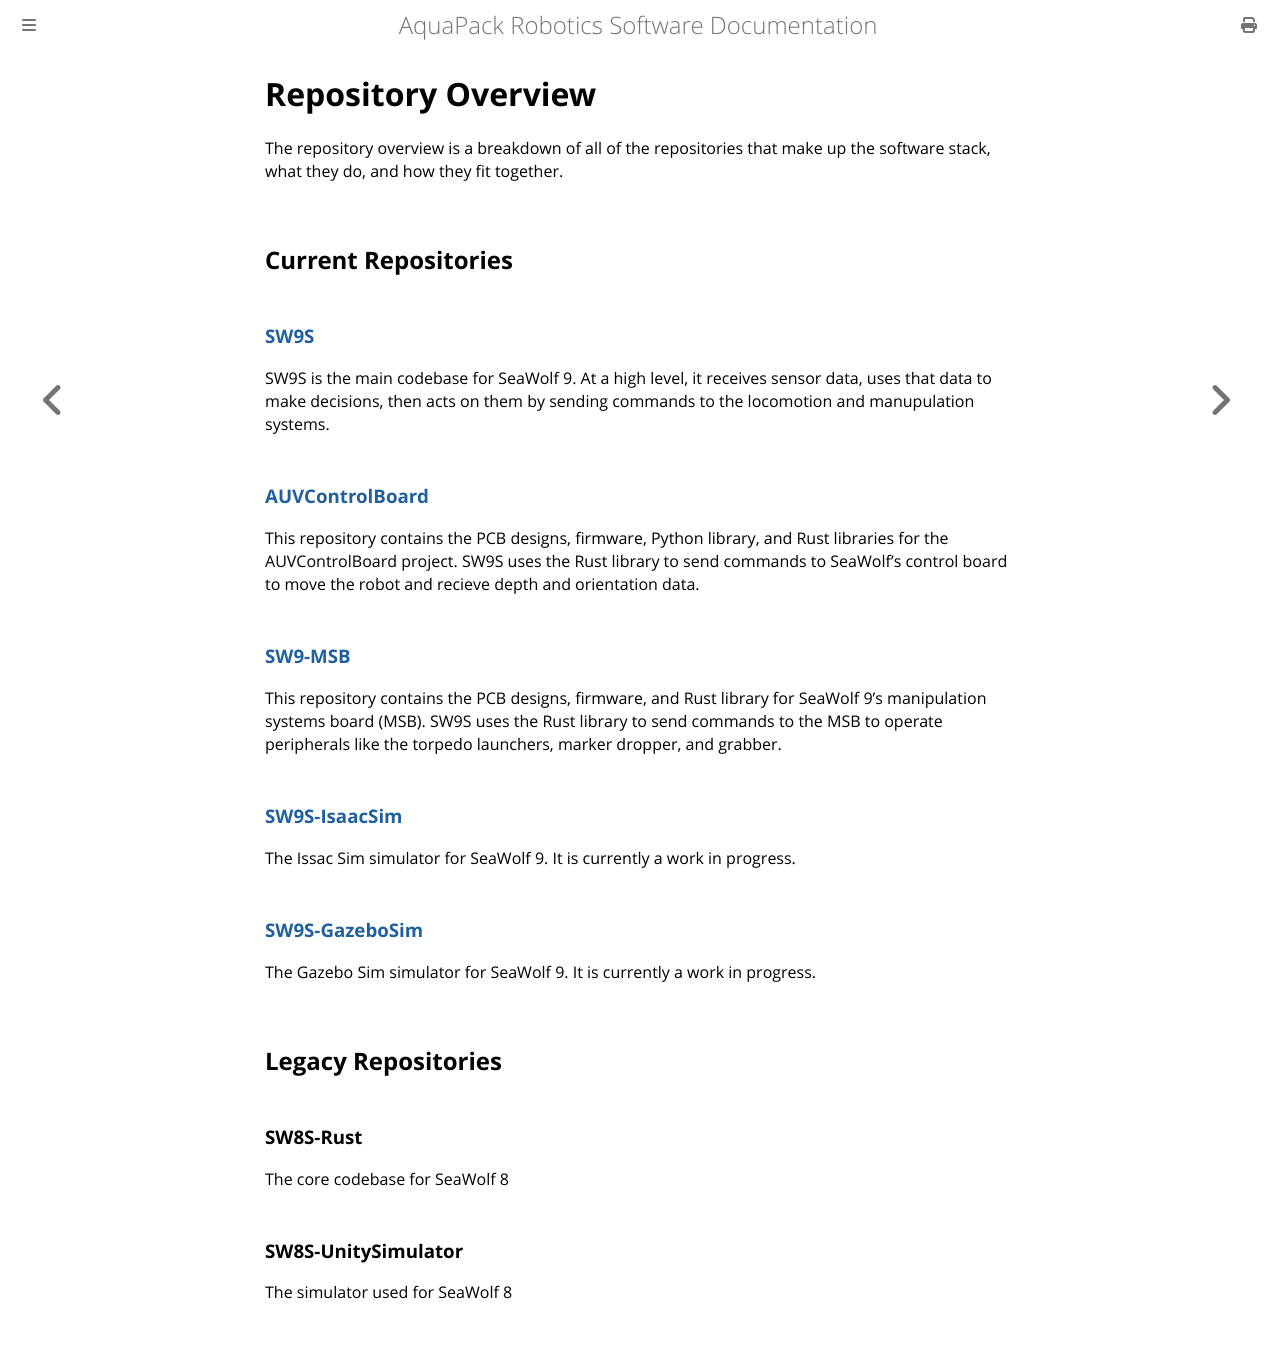

repository: ncsurobotics/documentation · page: quickstart/repository_overview.html · generator: mdbook

[SW9S]: https://github.com/ncsurobotics/sw9S/
[AUVControlBoard]: https://github.com/ncsurobotics/AUVControlBoard
[SW9-MSB]: https://github.com/ncsurobotics/SW9-MSB
[SW9S-IsaacSim]: https://github.com/ncsurobotics/SW9S-IsaacSim
[SW9S-GazeboSim]: https://github.com/ncsurobotics/SW9S-GazeboSim

# Repository Overview
The repository overview is a breakdown of all of the repositories that make up the software stack, what they do, and how they fit together.

## Current Repositories
### [SW9S]
SW9S is the main codebase for SeaWolf 9. At a high level, it receives sensor data, uses that data to make decisions, then acts on them by sending commands to the locomotion and manupulation systems.

### [AUVControlBoard]
This repository contains the PCB designs, firmware, Python library, and Rust libraries for the AUVControlBoard project. SW9S uses the Rust library to send commands to SeaWolf's control board to move the robot and recieve depth and orientation data. 

### [SW9-MSB]
This repository contains the PCB designs, firmware, and Rust library for SeaWolf 9's manipulation systems board (MSB). SW9S uses the Rust library to send commands to the MSB to operate peripherals like the torpedo launchers, marker dropper, and grabber.

### [SW9S-IsaacSim]
The Issac Sim simulator for SeaWolf 9. It is currently a work in progress.

### [SW9S-GazeboSim]
The Gazebo Sim simulator for SeaWolf 9. It is currently a work in progress.

## Legacy Repositories
### SW8S-Rust
The core codebase for SeaWolf 8

### SW8S-UnitySimulator
The simulator used for SeaWolf 8
